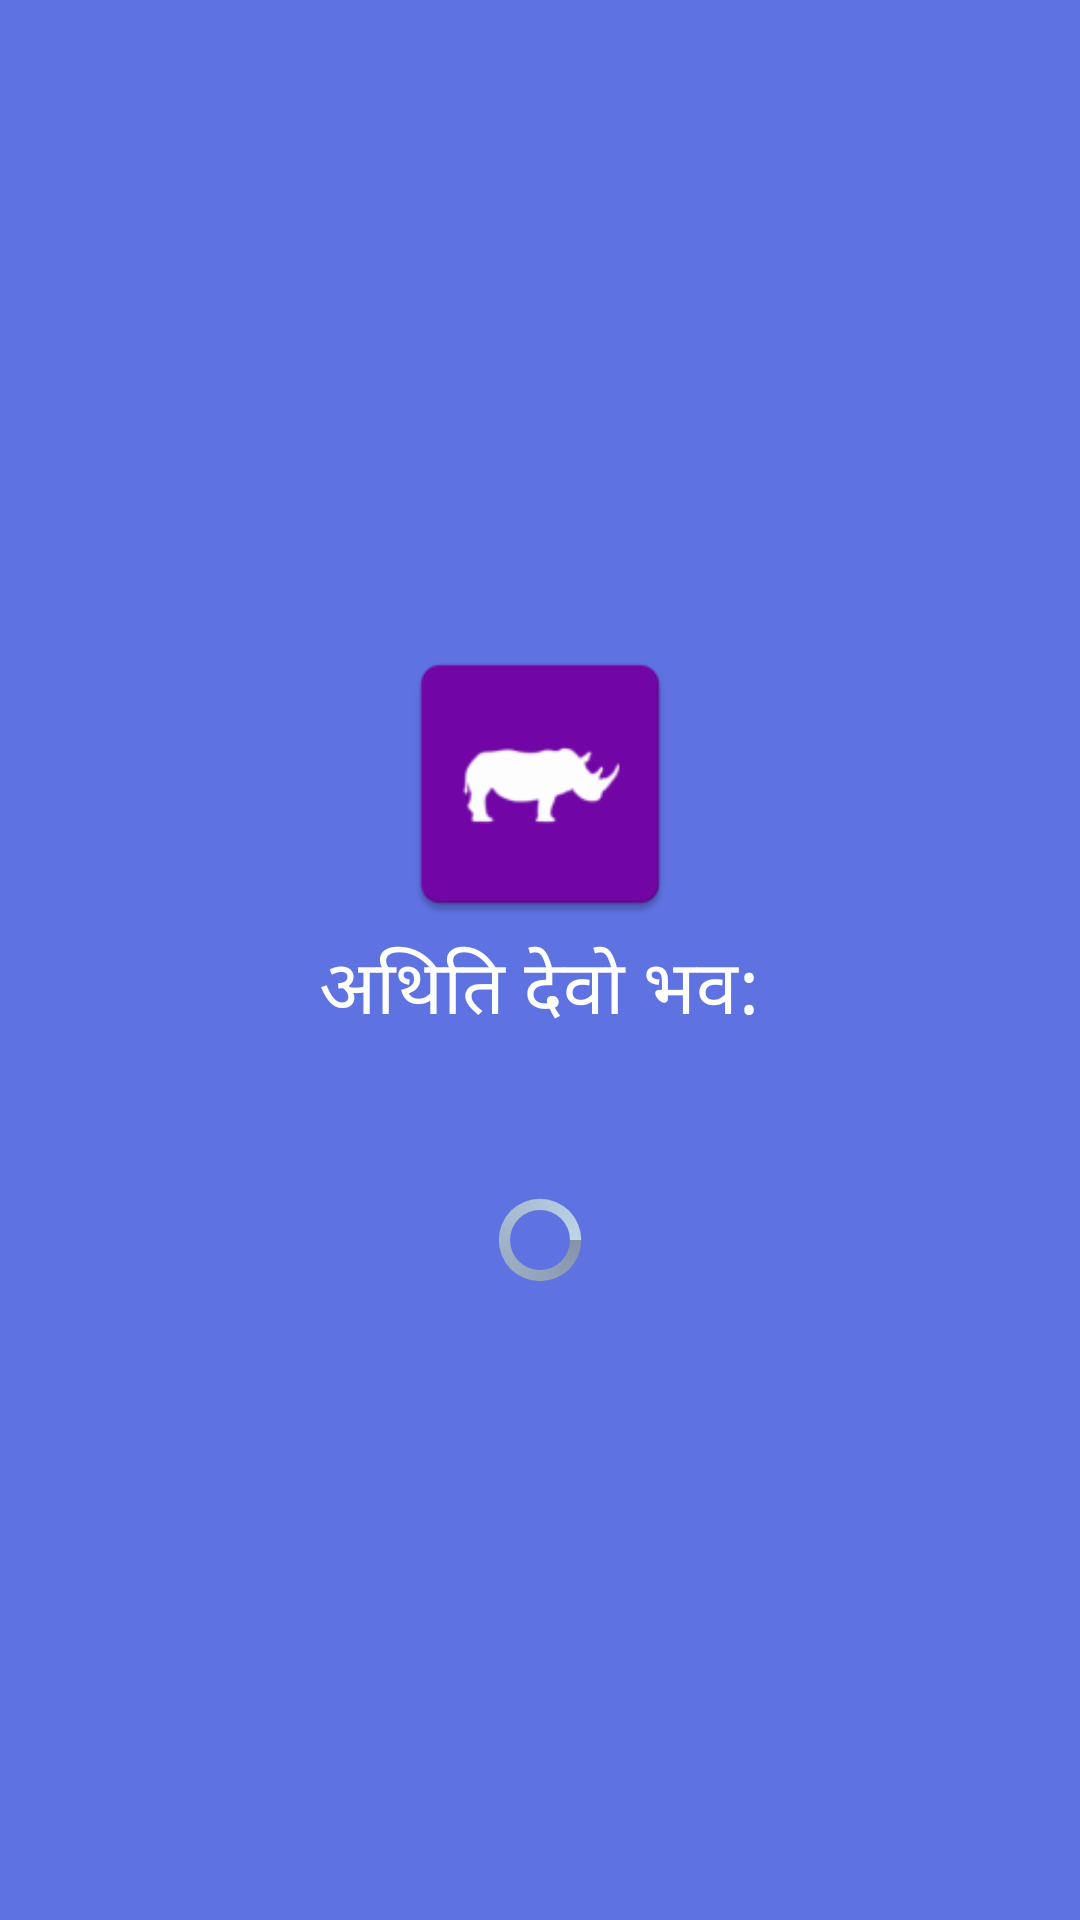

The Android layout XML behind this screen, and the referenced resources:
<!-- AndroidManifest.xml: activity theme Theme.AppCompat.Light.NoActionBar -->
<!-- res/layout/splash.xml -->
<?xml version="1.0" encoding="utf-8"?>
<LinearLayout
    xmlns:android="http://schemas.android.com/apk/res/android"
    android:layout_width="match_parent"
    android:layout_height="match_parent"
    android:background="#5E72E2"
    android:orientation="vertical"
    android:layout_gravity="center"
    android:gravity="center">
    <ImageView
        android:id="@+id/splash"
        android:layout_width="100dp"
        android:layout_height="100dp"
        android:src="@mipmap/ic_rhino"/>
    <TextView
        android:id="@+id/splashtitle"
        android:layout_width="wrap_content"
        android:layout_height="wrap_content"
        android:textSize="25dp"
        android:text="@string/slogantitle"
        android:textColor="@color/white"/>
    <ProgressBar
        android:id="@+id/progressBar"
        android:layout_width="30dp"
        android:layout_height="30dp"
        android:layout_marginTop="50dp"
        android:indeterminate="true"
        android:indeterminateDrawable="@drawable/progress"
        android:layout_centerVertical="true"
        android:layout_centerHorizontal="true" />
</LinearLayout>
<!-- resources referenced by this layout -->
<resources>
  <color name="white">#fff</color>
  <!-- drawable progress (drawable) -->
  <?xml version="1.0" encoding="utf-8"?>
  <rotate xmlns:android="http://schemas.android.com/apk/res/android"
      android:pivotX="50%"
      android:pivotY="50%"
      android:fromDegrees="0"
      android:toDegrees="2160">
  
      <shape
          android:shape="ring"
          android:innerRadiusRatio="3"
          android:thicknessRatio="8"
          android:useLevel="false">
  
          <size
              android:width="10dp"
              android:height="10dp" />
  
          <gradient
              android:type="sweep"
              android:useLevel="false"
              android:startColor="#8693AB  "
              android:endColor="#BDD4E7"
              android:angle="0"/>
  
      </shape>
  
  </rotate>
  <!-- mipmap ic_rhino: png bitmap (mipmap-hdpi, 1516 bytes) -->
  <string name="slogantitle">अथिति देवो भव:</string>
</resources>
